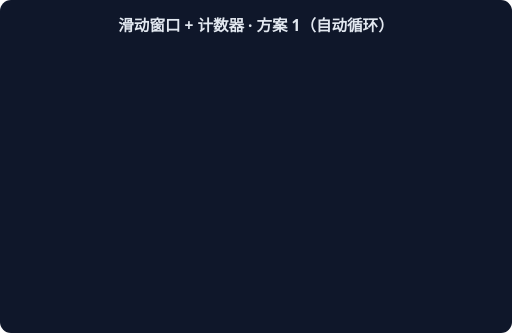
t = 0.00 s
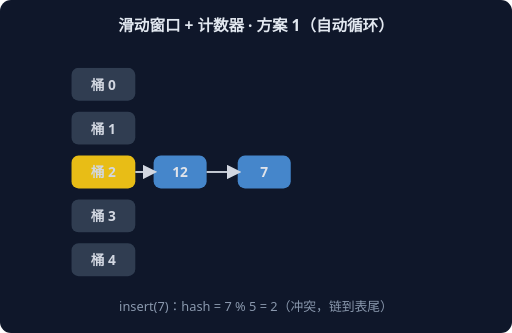
t = 1.67 s
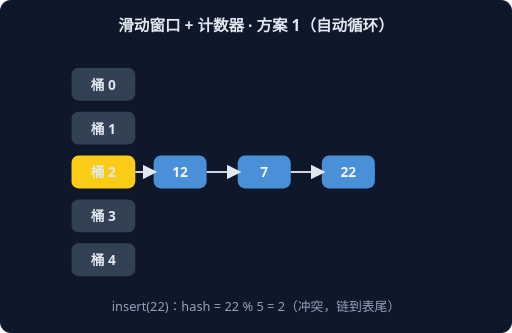
t = 3.33 s
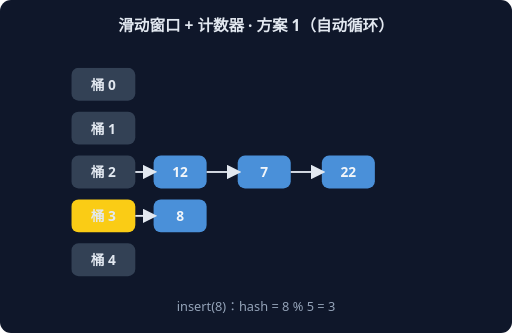
t = 5.00 s
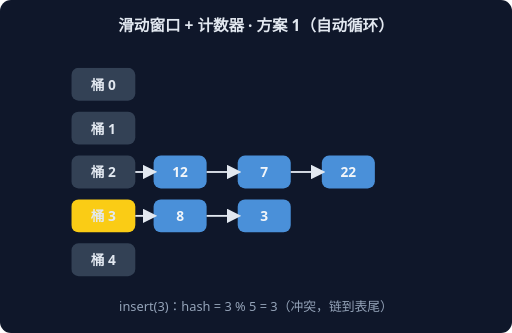
t = 6.67 s
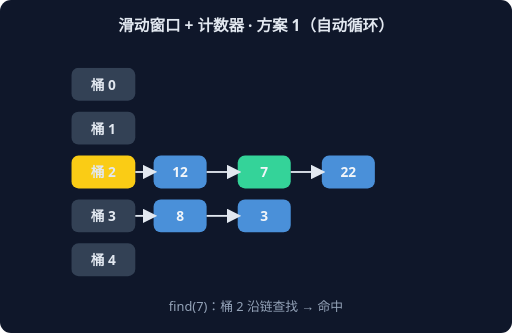
t = 8.33 s

The animated SVG that drew these frames (rendered in a browser with its animation timeline set to each time). Animation: 6 CSS @keyframes rules; frames cover the first 8.33 s, repeats indefinitely.

<svg xmlns="http://www.w3.org/2000/svg" width="560" height="364" viewBox="0 0 560 364" font-family="system-ui,sans-serif">
<rect width="560" height="364" rx="12" fill="#0F172A"/>
<text x="280" y="34" text-anchor="middle" fill="#E2E8F0" font-size="17" font-weight="600">滑动窗口 + 计数器 · 方案 1（自动循环）</text>
<g style="animation: st0 9.0s linear infinite both">
<rect x="78" y="74" width="70" height="36" rx="8" fill="#334155"/>
<text x="113" y="98" text-anchor="middle" fill="#E2E8F0" font-size="15" font-weight="700">桶 0</text>
<rect x="78" y="122" width="70" height="36" rx="8" fill="#334155"/>
<text x="113" y="146" text-anchor="middle" fill="#E2E8F0" font-size="15" font-weight="700">桶 1</text>
<rect x="78" y="170" width="70" height="36" rx="8" fill="#FACC15"/>
<text x="113" y="194" text-anchor="middle" fill="#E2E8F0" font-size="15" font-weight="700">桶 2</text>
<rect x="168" y="170" width="58" height="36" rx="8" fill="#4A90D9"/>
<text x="197" y="194" text-anchor="middle" fill="#F1F5F9" font-size="15" font-weight="700">12</text>
<line x1="148" y1="188" x2="168" y2="188" stroke="#E2E8F0" stroke-width="2" marker-end="url(#harr)"/>
<rect x="78" y="218" width="70" height="36" rx="8" fill="#334155"/>
<text x="113" y="242" text-anchor="middle" fill="#E2E8F0" font-size="15" font-weight="700">桶 3</text>
<rect x="78" y="266" width="70" height="36" rx="8" fill="#334155"/>
<text x="113" y="290" text-anchor="middle" fill="#E2E8F0" font-size="15" font-weight="700">桶 4</text>
<text x="280" y="340" text-anchor="middle" fill="#94A3B8" font-size="14">insert(12)：hash = 12 % 5 = 2</text>
</g>
<g style="animation: st1 9.0s linear infinite both">
<rect x="78" y="74" width="70" height="36" rx="8" fill="#334155"/>
<text x="113" y="98" text-anchor="middle" fill="#E2E8F0" font-size="15" font-weight="700">桶 0</text>
<rect x="78" y="122" width="70" height="36" rx="8" fill="#334155"/>
<text x="113" y="146" text-anchor="middle" fill="#E2E8F0" font-size="15" font-weight="700">桶 1</text>
<rect x="78" y="170" width="70" height="36" rx="8" fill="#FACC15"/>
<text x="113" y="194" text-anchor="middle" fill="#E2E8F0" font-size="15" font-weight="700">桶 2</text>
<rect x="168" y="170" width="58" height="36" rx="8" fill="#4A90D9"/>
<text x="197" y="194" text-anchor="middle" fill="#F1F5F9" font-size="15" font-weight="700">12</text>
<line x1="148" y1="188" x2="168" y2="188" stroke="#E2E8F0" stroke-width="2" marker-end="url(#harr)"/>
<rect x="260" y="170" width="58" height="36" rx="8" fill="#4A90D9"/>
<text x="289" y="194" text-anchor="middle" fill="#F1F5F9" font-size="15" font-weight="700">7</text>
<line x1="226" y1="188" x2="260" y2="188" stroke="#E2E8F0" stroke-width="2" marker-end="url(#harr)"/>
<rect x="78" y="218" width="70" height="36" rx="8" fill="#334155"/>
<text x="113" y="242" text-anchor="middle" fill="#E2E8F0" font-size="15" font-weight="700">桶 3</text>
<rect x="78" y="266" width="70" height="36" rx="8" fill="#334155"/>
<text x="113" y="290" text-anchor="middle" fill="#E2E8F0" font-size="15" font-weight="700">桶 4</text>
<text x="280" y="340" text-anchor="middle" fill="#94A3B8" font-size="14">insert(7)：hash = 7 % 5 = 2（冲突，链到表尾）</text>
</g>
<g style="animation: st2 9.0s linear infinite both">
<rect x="78" y="74" width="70" height="36" rx="8" fill="#334155"/>
<text x="113" y="98" text-anchor="middle" fill="#E2E8F0" font-size="15" font-weight="700">桶 0</text>
<rect x="78" y="122" width="70" height="36" rx="8" fill="#334155"/>
<text x="113" y="146" text-anchor="middle" fill="#E2E8F0" font-size="15" font-weight="700">桶 1</text>
<rect x="78" y="170" width="70" height="36" rx="8" fill="#FACC15"/>
<text x="113" y="194" text-anchor="middle" fill="#E2E8F0" font-size="15" font-weight="700">桶 2</text>
<rect x="168" y="170" width="58" height="36" rx="8" fill="#4A90D9"/>
<text x="197" y="194" text-anchor="middle" fill="#F1F5F9" font-size="15" font-weight="700">12</text>
<line x1="148" y1="188" x2="168" y2="188" stroke="#E2E8F0" stroke-width="2" marker-end="url(#harr)"/>
<rect x="260" y="170" width="58" height="36" rx="8" fill="#4A90D9"/>
<text x="289" y="194" text-anchor="middle" fill="#F1F5F9" font-size="15" font-weight="700">7</text>
<line x1="226" y1="188" x2="260" y2="188" stroke="#E2E8F0" stroke-width="2" marker-end="url(#harr)"/>
<rect x="352" y="170" width="58" height="36" rx="8" fill="#4A90D9"/>
<text x="381" y="194" text-anchor="middle" fill="#F1F5F9" font-size="15" font-weight="700">22</text>
<line x1="318" y1="188" x2="352" y2="188" stroke="#E2E8F0" stroke-width="2" marker-end="url(#harr)"/>
<rect x="78" y="218" width="70" height="36" rx="8" fill="#334155"/>
<text x="113" y="242" text-anchor="middle" fill="#E2E8F0" font-size="15" font-weight="700">桶 3</text>
<rect x="78" y="266" width="70" height="36" rx="8" fill="#334155"/>
<text x="113" y="290" text-anchor="middle" fill="#E2E8F0" font-size="15" font-weight="700">桶 4</text>
<text x="280" y="340" text-anchor="middle" fill="#94A3B8" font-size="14">insert(22)：hash = 22 % 5 = 2（冲突，链到表尾）</text>
</g>
<g style="animation: st3 9.0s linear infinite both">
<rect x="78" y="74" width="70" height="36" rx="8" fill="#334155"/>
<text x="113" y="98" text-anchor="middle" fill="#E2E8F0" font-size="15" font-weight="700">桶 0</text>
<rect x="78" y="122" width="70" height="36" rx="8" fill="#334155"/>
<text x="113" y="146" text-anchor="middle" fill="#E2E8F0" font-size="15" font-weight="700">桶 1</text>
<rect x="78" y="170" width="70" height="36" rx="8" fill="#334155"/>
<text x="113" y="194" text-anchor="middle" fill="#E2E8F0" font-size="15" font-weight="700">桶 2</text>
<rect x="168" y="170" width="58" height="36" rx="8" fill="#4A90D9"/>
<text x="197" y="194" text-anchor="middle" fill="#F1F5F9" font-size="15" font-weight="700">12</text>
<line x1="148" y1="188" x2="168" y2="188" stroke="#E2E8F0" stroke-width="2" marker-end="url(#harr)"/>
<rect x="260" y="170" width="58" height="36" rx="8" fill="#4A90D9"/>
<text x="289" y="194" text-anchor="middle" fill="#F1F5F9" font-size="15" font-weight="700">7</text>
<line x1="226" y1="188" x2="260" y2="188" stroke="#E2E8F0" stroke-width="2" marker-end="url(#harr)"/>
<rect x="352" y="170" width="58" height="36" rx="8" fill="#4A90D9"/>
<text x="381" y="194" text-anchor="middle" fill="#F1F5F9" font-size="15" font-weight="700">22</text>
<line x1="318" y1="188" x2="352" y2="188" stroke="#E2E8F0" stroke-width="2" marker-end="url(#harr)"/>
<rect x="78" y="218" width="70" height="36" rx="8" fill="#FACC15"/>
<text x="113" y="242" text-anchor="middle" fill="#E2E8F0" font-size="15" font-weight="700">桶 3</text>
<rect x="168" y="218" width="58" height="36" rx="8" fill="#4A90D9"/>
<text x="197" y="242" text-anchor="middle" fill="#F1F5F9" font-size="15" font-weight="700">8</text>
<line x1="148" y1="236" x2="168" y2="236" stroke="#E2E8F0" stroke-width="2" marker-end="url(#harr)"/>
<rect x="78" y="266" width="70" height="36" rx="8" fill="#334155"/>
<text x="113" y="290" text-anchor="middle" fill="#E2E8F0" font-size="15" font-weight="700">桶 4</text>
<text x="280" y="340" text-anchor="middle" fill="#94A3B8" font-size="14">insert(8)：hash = 8 % 5 = 3</text>
</g>
<g style="animation: st4 9.0s linear infinite both">
<rect x="78" y="74" width="70" height="36" rx="8" fill="#334155"/>
<text x="113" y="98" text-anchor="middle" fill="#E2E8F0" font-size="15" font-weight="700">桶 0</text>
<rect x="78" y="122" width="70" height="36" rx="8" fill="#334155"/>
<text x="113" y="146" text-anchor="middle" fill="#E2E8F0" font-size="15" font-weight="700">桶 1</text>
<rect x="78" y="170" width="70" height="36" rx="8" fill="#334155"/>
<text x="113" y="194" text-anchor="middle" fill="#E2E8F0" font-size="15" font-weight="700">桶 2</text>
<rect x="168" y="170" width="58" height="36" rx="8" fill="#4A90D9"/>
<text x="197" y="194" text-anchor="middle" fill="#F1F5F9" font-size="15" font-weight="700">12</text>
<line x1="148" y1="188" x2="168" y2="188" stroke="#E2E8F0" stroke-width="2" marker-end="url(#harr)"/>
<rect x="260" y="170" width="58" height="36" rx="8" fill="#4A90D9"/>
<text x="289" y="194" text-anchor="middle" fill="#F1F5F9" font-size="15" font-weight="700">7</text>
<line x1="226" y1="188" x2="260" y2="188" stroke="#E2E8F0" stroke-width="2" marker-end="url(#harr)"/>
<rect x="352" y="170" width="58" height="36" rx="8" fill="#4A90D9"/>
<text x="381" y="194" text-anchor="middle" fill="#F1F5F9" font-size="15" font-weight="700">22</text>
<line x1="318" y1="188" x2="352" y2="188" stroke="#E2E8F0" stroke-width="2" marker-end="url(#harr)"/>
<rect x="78" y="218" width="70" height="36" rx="8" fill="#FACC15"/>
<text x="113" y="242" text-anchor="middle" fill="#E2E8F0" font-size="15" font-weight="700">桶 3</text>
<rect x="168" y="218" width="58" height="36" rx="8" fill="#4A90D9"/>
<text x="197" y="242" text-anchor="middle" fill="#F1F5F9" font-size="15" font-weight="700">8</text>
<line x1="148" y1="236" x2="168" y2="236" stroke="#E2E8F0" stroke-width="2" marker-end="url(#harr)"/>
<rect x="260" y="218" width="58" height="36" rx="8" fill="#4A90D9"/>
<text x="289" y="242" text-anchor="middle" fill="#F1F5F9" font-size="15" font-weight="700">3</text>
<line x1="226" y1="236" x2="260" y2="236" stroke="#E2E8F0" stroke-width="2" marker-end="url(#harr)"/>
<rect x="78" y="266" width="70" height="36" rx="8" fill="#334155"/>
<text x="113" y="290" text-anchor="middle" fill="#E2E8F0" font-size="15" font-weight="700">桶 4</text>
<text x="280" y="340" text-anchor="middle" fill="#94A3B8" font-size="14">insert(3)：hash = 3 % 5 = 3（冲突，链到表尾）</text>
</g>
<g style="animation: st5 9.0s linear infinite both">
<rect x="78" y="74" width="70" height="36" rx="8" fill="#334155"/>
<text x="113" y="98" text-anchor="middle" fill="#E2E8F0" font-size="15" font-weight="700">桶 0</text>
<rect x="78" y="122" width="70" height="36" rx="8" fill="#334155"/>
<text x="113" y="146" text-anchor="middle" fill="#E2E8F0" font-size="15" font-weight="700">桶 1</text>
<rect x="78" y="170" width="70" height="36" rx="8" fill="#FACC15"/>
<text x="113" y="194" text-anchor="middle" fill="#E2E8F0" font-size="15" font-weight="700">桶 2</text>
<rect x="168" y="170" width="58" height="36" rx="8" fill="#4A90D9"/>
<text x="197" y="194" text-anchor="middle" fill="#F1F5F9" font-size="15" font-weight="700">12</text>
<line x1="148" y1="188" x2="168" y2="188" stroke="#E2E8F0" stroke-width="2" marker-end="url(#harr)"/>
<rect x="260" y="170" width="58" height="36" rx="8" fill="#34D399"/>
<text x="289" y="194" text-anchor="middle" fill="#F1F5F9" font-size="15" font-weight="700">7</text>
<line x1="226" y1="188" x2="260" y2="188" stroke="#E2E8F0" stroke-width="2" marker-end="url(#harr)"/>
<rect x="352" y="170" width="58" height="36" rx="8" fill="#4A90D9"/>
<text x="381" y="194" text-anchor="middle" fill="#F1F5F9" font-size="15" font-weight="700">22</text>
<line x1="318" y1="188" x2="352" y2="188" stroke="#E2E8F0" stroke-width="2" marker-end="url(#harr)"/>
<rect x="78" y="218" width="70" height="36" rx="8" fill="#334155"/>
<text x="113" y="242" text-anchor="middle" fill="#E2E8F0" font-size="15" font-weight="700">桶 3</text>
<rect x="168" y="218" width="58" height="36" rx="8" fill="#4A90D9"/>
<text x="197" y="242" text-anchor="middle" fill="#F1F5F9" font-size="15" font-weight="700">8</text>
<line x1="148" y1="236" x2="168" y2="236" stroke="#E2E8F0" stroke-width="2" marker-end="url(#harr)"/>
<rect x="260" y="218" width="58" height="36" rx="8" fill="#4A90D9"/>
<text x="289" y="242" text-anchor="middle" fill="#F1F5F9" font-size="15" font-weight="700">3</text>
<line x1="226" y1="236" x2="260" y2="236" stroke="#E2E8F0" stroke-width="2" marker-end="url(#harr)"/>
<rect x="78" y="266" width="70" height="36" rx="8" fill="#334155"/>
<text x="113" y="290" text-anchor="middle" fill="#E2E8F0" font-size="15" font-weight="700">桶 4</text>
<text x="280" y="340" text-anchor="middle" fill="#94A3B8" font-size="14">find(7)：桶 2 沿链查找 → 命中</text>
</g>
<defs><marker id="harr" markerWidth="8" markerHeight="8" refX="6" refY="4" orient="auto"><path d="M0,0 L8,4 L0,8 z" fill="#E2E8F0"/></marker></defs>
<style>
.st0 {opacity:0} @keyframes st0 {0%{opacity:0}0.00%{opacity:0}2.00%{opacity:1}14.67%{opacity:1}16.67%{opacity:0}100%{opacity:0}}
.st1 {opacity:0} @keyframes st1 {0%{opacity:0}16.67%{opacity:0}18.67%{opacity:1}31.33%{opacity:1}33.33%{opacity:0}100%{opacity:0}}
.st2 {opacity:0} @keyframes st2 {0%{opacity:0}33.33%{opacity:0}35.33%{opacity:1}48.00%{opacity:1}50.00%{opacity:0}100%{opacity:0}}
.st3 {opacity:0} @keyframes st3 {0%{opacity:0}50.00%{opacity:0}52.00%{opacity:1}64.67%{opacity:1}66.67%{opacity:0}100%{opacity:0}}
.st4 {opacity:0} @keyframes st4 {0%{opacity:0}66.67%{opacity:0}68.67%{opacity:1}81.33%{opacity:1}83.33%{opacity:0}100%{opacity:0}}
.st5 {opacity:0} @keyframes st5 {0%{opacity:0}83.33%{opacity:0}85.33%{opacity:1}98.00%{opacity:1}100.00%{opacity:0}100%{opacity:0}}
</style>
</svg>
